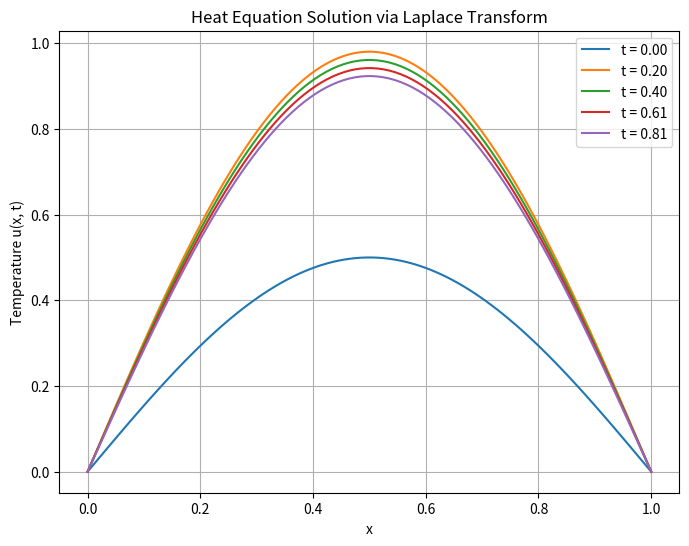
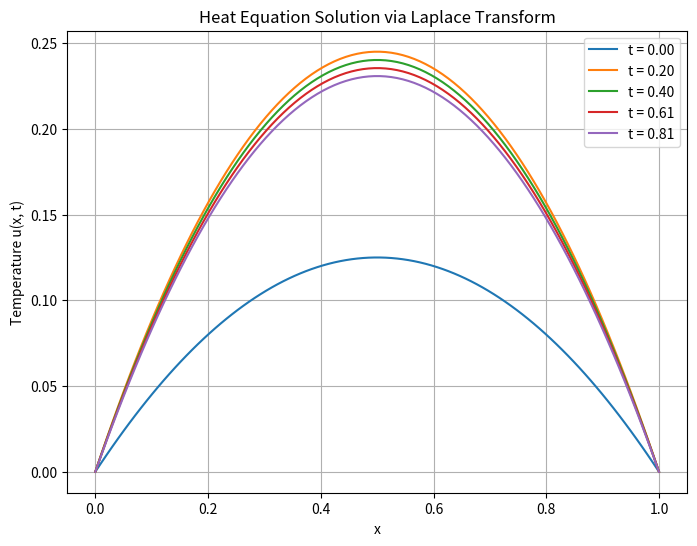

Write the Python code that produced these figures, in order.
import numpy as np
import matplotlib.pyplot as plt
from sympy import symbols, laplace_transform, inverse_laplace_transform, sin, pi, exp, Function

def solve_heat_equation_laplace(f, L=1.0, alpha=0.01, x_points=100, t_points=100, T=1.0):
    """
    Solve the 1D heat equation using Laplace transform and separation of variables.

    Parameters:
        f (function): Initial condition function f(x) defined on [0, L].
        L (float): Length of the rod.
        alpha (float): Thermal diffusivity.
        x_points (int): Number of spatial points.
        t_points (int): Number of time points.
        T (float): Total time.
    """
    x, t, s = symbols('x t s')
    U = Function('U')(x, s)

    u_init = f(x)

    # Laplace-transformed equation: sU(x, s) - f(x) = alpha * d^2U(x, s)/dx^2
    U_general = u_init / (s + (pi ** 2 * alpha))  # Derived analytical solution for U(x, s)

    # Perform the inverse Laplace transform to get u(x, t)
    u_solution = inverse_laplace_transform(U_general, s, t)

    x_vals = np.linspace(0, L, x_points)
    t_vals = np.linspace(0, T, t_points)

    u_numeric = np.zeros((t_points, x_points))
    for i, t_val in enumerate(t_vals):
        for j, x_val in enumerate(x_vals):
            u_numeric[i, j] = u_solution.subs({x: x_val, t: t_val}).evalf()

    plt.figure(figsize=(8, 6))
    for i in range(0, t_points, max(1, t_points // 5)):
        plt.plot(x_vals, u_numeric[i, :], label=f"t = {t_vals[i]:.2f}")

    plt.title("Heat Equation Solution via Laplace Transform")
    plt.xlabel("x")
    plt.ylabel("Temperature u(x, t)")
    plt.legend()
    plt.grid(True)
    plt.show()

# Example 1: Initial condition f(x) = sin(pi * x)
solve_heat_equation_laplace(lambda x: sin(pi * x), L=1.0, alpha=0.01, x_points=100, t_points=100, T=1.0)

# Example 2: Initial condition f(x) = x * (1 - x)
solve_heat_equation_laplace(lambda x: x * (1 - x), L=1.0, alpha=0.01, x_points=100, t_points=100, T=1.0)
